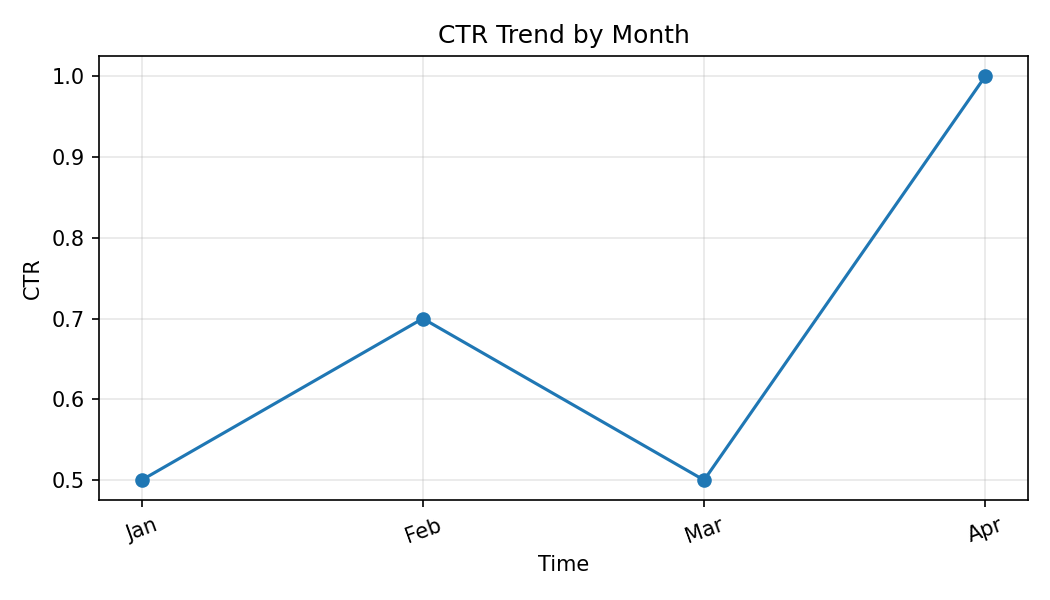

The file beside this chart, header and first rows:
Month, CTR
Jan, 0.5
Feb, 0.7
Mar, 0.5
Apr, 1.0
